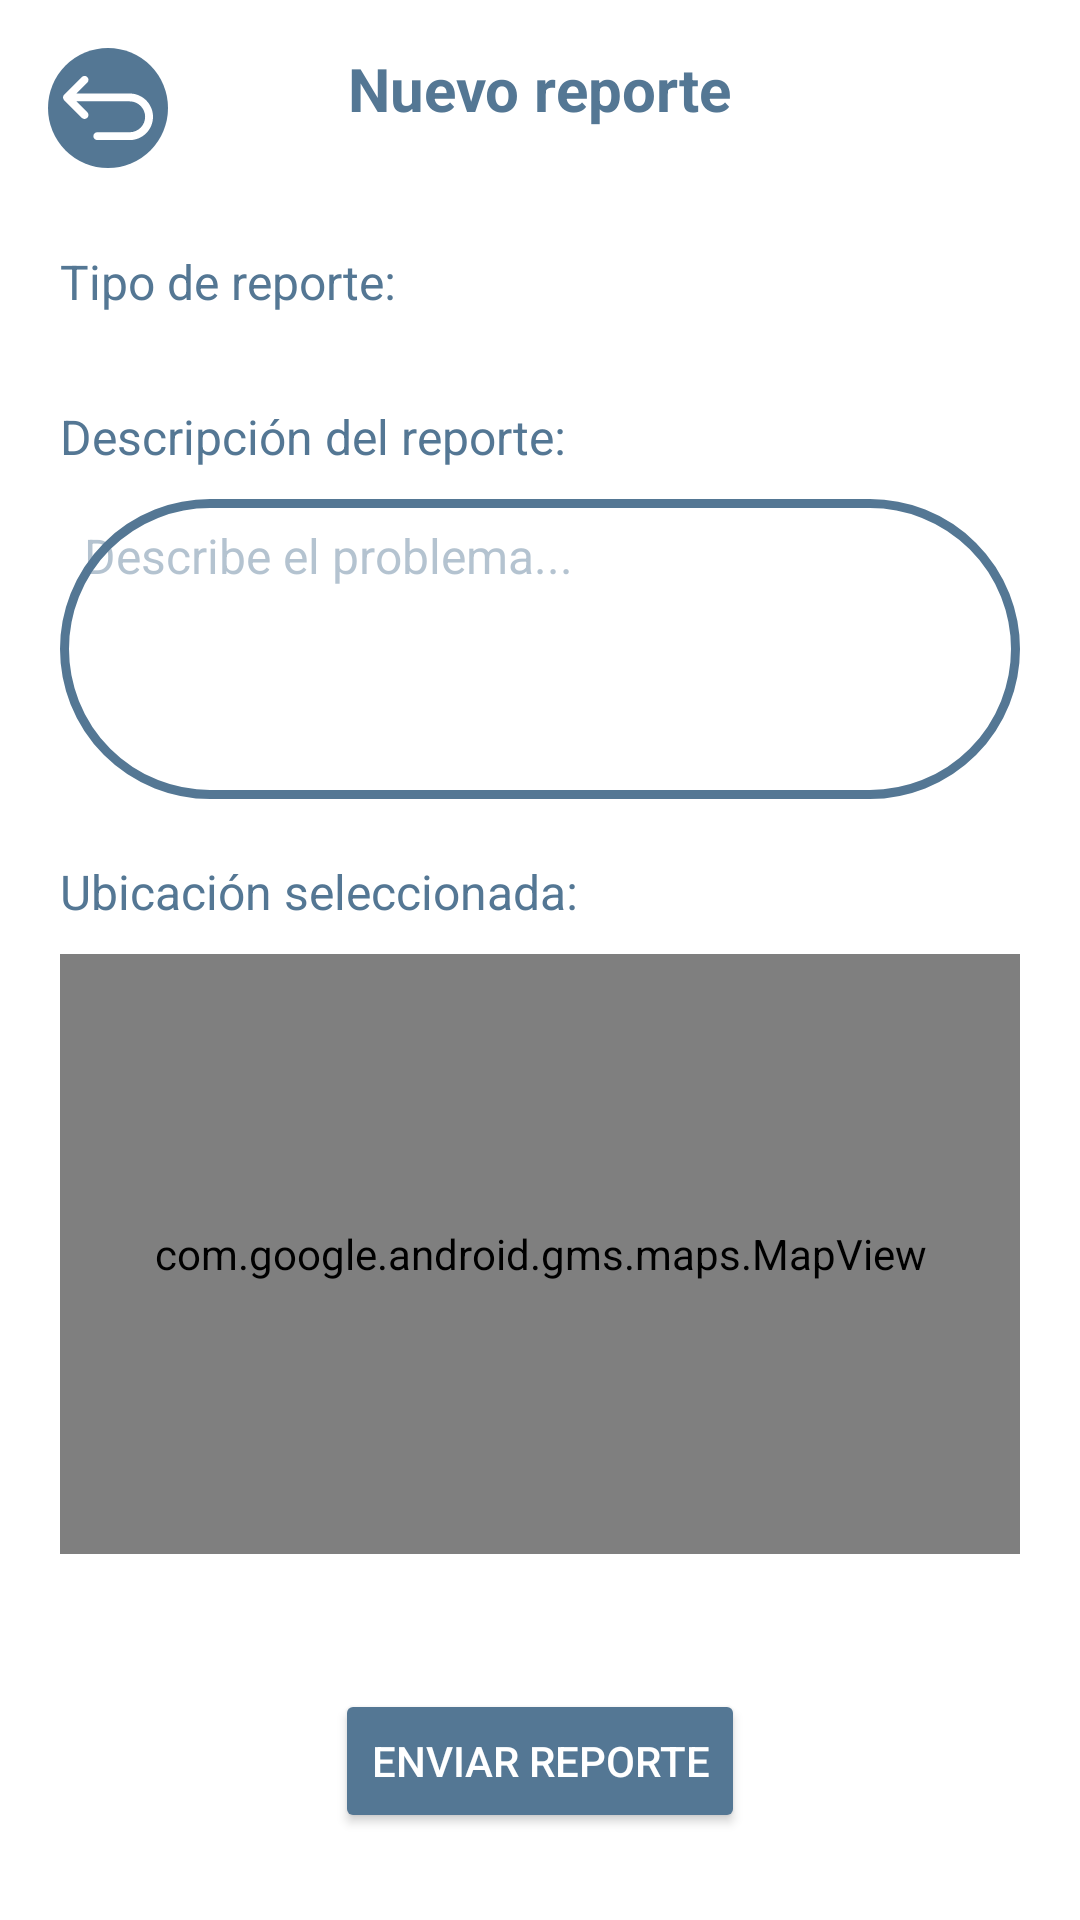

The Android layout XML behind this screen, and the referenced resources:
<!-- AndroidManifest.xml: application theme Theme.FixCalkini -->
<!-- res/layout/activity_reportar.xml -->
<?xml version="1.0" encoding="utf-8"?>
<androidx.constraintlayout.widget.ConstraintLayout xmlns:android="http://schemas.android.com/apk/res/android"
    xmlns:app="http://schemas.android.com/apk/res-auto"
    xmlns:tools="http://schemas.android.com/tools"
    android:layout_width="match_parent"
    android:layout_height="match_parent"
    android:background="@color/white"
    tools:context=".ReportarActivity"
    android:id="@+id/main">


    <ImageButton
        android:id="@+id/btnBack"
        android:layout_width="40dp"
        android:layout_height="40dp"
        android:layout_margin="16dp"
        android:background="@drawable/custom_button"
        android:contentDescription="@string/btn_back_desc"
        android:src="@drawable/ic_back"
        app:layout_constraintStart_toStartOf="parent"
        app:layout_constraintTop_toTopOf="parent" />


    <TextView
        android:id="@+id/txt_titulo"
        android:layout_width="wrap_content"
        android:layout_height="wrap_content"
        android:text="@string/txt_nuevo_reporte"
        android:textSize="20sp"
        android:textStyle="bold"
        android:textColor="@color/grayBlue"
        app:layout_constraintTop_toTopOf="parent"
        app:layout_constraintStart_toStartOf="parent"
        app:layout_constraintEnd_toEndOf="parent"
        android:layout_marginTop="16dp" />

    <TextView
        android:id="@+id/label_reporte"
        android:layout_width="wrap_content"
        android:layout_height="wrap_content"
        android:layout_marginStart="20dp"
        android:layout_marginTop="40dp"
        android:text="@string/txt_tipo_reporte"
        android:textColor="@color/grayBlue"
        android:textSize="16sp"
        app:layout_constraintStart_toStartOf="parent"
        app:layout_constraintTop_toBottomOf="@+id/txt_titulo" />

    <Spinner
        android:id="@+id/spinner_tipo_reporte"
        android:layout_width="0dp"
        android:layout_height="wrap_content"
        android:layout_marginTop="10dp"
        android:layout_marginHorizontal="20dp"
        app:layout_constraintEnd_toEndOf="parent"
        app:layout_constraintStart_toStartOf="parent"
        android:background="@drawable/custom_edittext"
        app:layout_constraintTop_toBottomOf="@+id/label_reporte" />


    <TextView
        android:id="@+id/label_desc"
        android:layout_width="wrap_content"
        android:layout_height="wrap_content"
        android:layout_marginStart="20dp"
        android:layout_marginTop="20sp"
        android:text="@string/txt_desc_reporte"
        android:textColor="@color/grayBlue"
        android:textSize="16sp"
        app:layout_constraintStart_toStartOf="parent"
        app:layout_constraintTop_toBottomOf="@+id/spinner_tipo_reporte" />

    <EditText
        android:id="@+id/et_descripcion"
        android:layout_width="0dp"
        android:layout_height="wrap_content"
        android:layout_marginTop="10dp"
        android:layout_marginHorizontal="20dp"
        android:inputType="text"
        android:background="@drawable/custom_edittext"
        android:gravity="top"
        android:hint="@string/txt_hint_desc"
        android:minHeight="100dp"
        android:padding="8dp"
        android:textColor="@color/grayBlue"
        android:textColorHint="@color/grayBlueLight"
        android:textSize="16sp"
        app:layout_constraintEnd_toEndOf="parent"
        app:layout_constraintStart_toStartOf="parent"
        app:layout_constraintTop_toBottomOf="@+id/label_desc" />

    <TextView
        android:id="@+id/label_preview"
        android:layout_width="wrap_content"
        android:layout_height="wrap_content"
        android:layout_marginStart="20dp"
        android:text="@string/txt_ubicacion_seleccionada"
        android:textColor="@color/grayBlue"
        android:layout_marginTop="20dp"
        android:textSize="16sp"
        app:layout_constraintStart_toStartOf="parent"
        app:layout_constraintTop_toBottomOf="@+id/et_descripcion" />

    <com.google.android.gms.maps.MapView
        android:id="@+id/mapView"
        android:layout_width="match_parent"
        android:layout_height="200dp"
        android:layout_marginTop="10dp"
        android:layout_marginHorizontal="20dp"
        app:layout_constraintTop_toBottomOf="@+id/label_preview"

        tools:layout_editor_absoluteX="20dp" />

    <Button
        android:id="@+id/btn_enviar_reporte"
        android:layout_width="wrap_content"
        android:layout_height="wrap_content"
        android:layout_marginTop="16dp"
        android:backgroundTint="@color/grayBlue"
        android:text="@string/btn_send_report"
        android:textColor="@color/white"
        app:layout_constraintBottom_toBottomOf="parent"
        app:layout_constraintEnd_toEndOf="parent"
        app:layout_constraintStart_toStartOf="parent"
        app:layout_constraintTop_toBottomOf="@+id/mapView" />

</androidx.constraintlayout.widget.ConstraintLayout>
<!-- resources referenced by this layout -->
<resources>
  <color name="grayBlue">#547794</color>
  <color name="grayBlueLight">#70547794</color>
  <color name="white">#FFFFFFFF</color>
  <!-- drawable custom_button (drawable) -->
  <?xml version="1.0" encoding="utf-8"?>
  <selector xmlns:android="http://schemas.android.com/apk/res/android">
  
      <item>
          <shape android:shape="oval">
              <solid android:color="@color/grayBlue" />
              <size android:width="48dp" android:height="48dp" />
              <corners android:radius="24dp" />
              <padding android:left="8dp" android:top="8dp" android:right="8dp" android:bottom="8dp" />
  
              android:elevation="6dp"/>
          </shape>
      </item>
  
  </selector>
  <!-- drawable custom_edittext (drawable) -->
  <?xml version="1.0" encoding="utf-8"?>
  <shape xmlns:android="http://schemas.android.com/apk/res/android"
      android:shape="rectangle">
      <stroke
          android:width="3dp"
          android:color="@color/grayBlue" />
      <corners android:radius="50dp" />
  </shape>
  <!-- drawable ic_back (drawable) -->
  <vector xmlns:android="http://schemas.android.com/apk/res/android" android:height="30dp" android:viewportHeight="206.11" android:viewportWidth="206.11" android:width="30dp">
        
      <path android:fillColor="#FFFFFF" android:pathData="M152.77,69.89H30.73l24.97,-24.97c3.52,-3.52 3.52,-9.21 0,-12.73c-3.52,-3.52 -9.21,-3.52 -12.73,0L2.64,72.52c-3.52,3.52 -3.52,9.21 0,12.73l40.33,40.33c1.76,1.76 4.06,2.64 6.36,2.64c2.3,0 4.61,-0.88 6.36,-2.64c3.52,-3.52 3.52,-9.21 0,-12.73l-24.97,-24.97h122.05c19.48,0 35.33,15.85 35.33,35.33s-15.85,35.33 -35.33,35.33H78.53c-4.97,0 -9,4.03 -9,9s4.03,9 9,9h74.24c29.41,0 53.33,-23.93 53.33,-53.33S182.18,69.89 152.77,69.89z"/>
      
  </vector>
  <string name="btn_back_desc">Regresar</string>
  <string name="btn_send_report">Enviar reporte</string>
  <string name="txt_desc_reporte">Descripción del reporte:</string>
  <string name="txt_hint_desc">Describe el problema...</string>
  <string name="txt_nuevo_reporte">Nuevo reporte</string>
  <string name="txt_tipo_reporte">Tipo de reporte:</string>
  <string name="txt_ubicacion_seleccionada">Ubicación seleccionada:</string>
  <style name="Theme.FixCalkini" parent="Base.Theme.FixCalkini" />
  <style name="Base.Theme.FixCalkini" parent="Theme.Material3.DayNight.NoActionBar">
          
          
      </style>
</resources>
